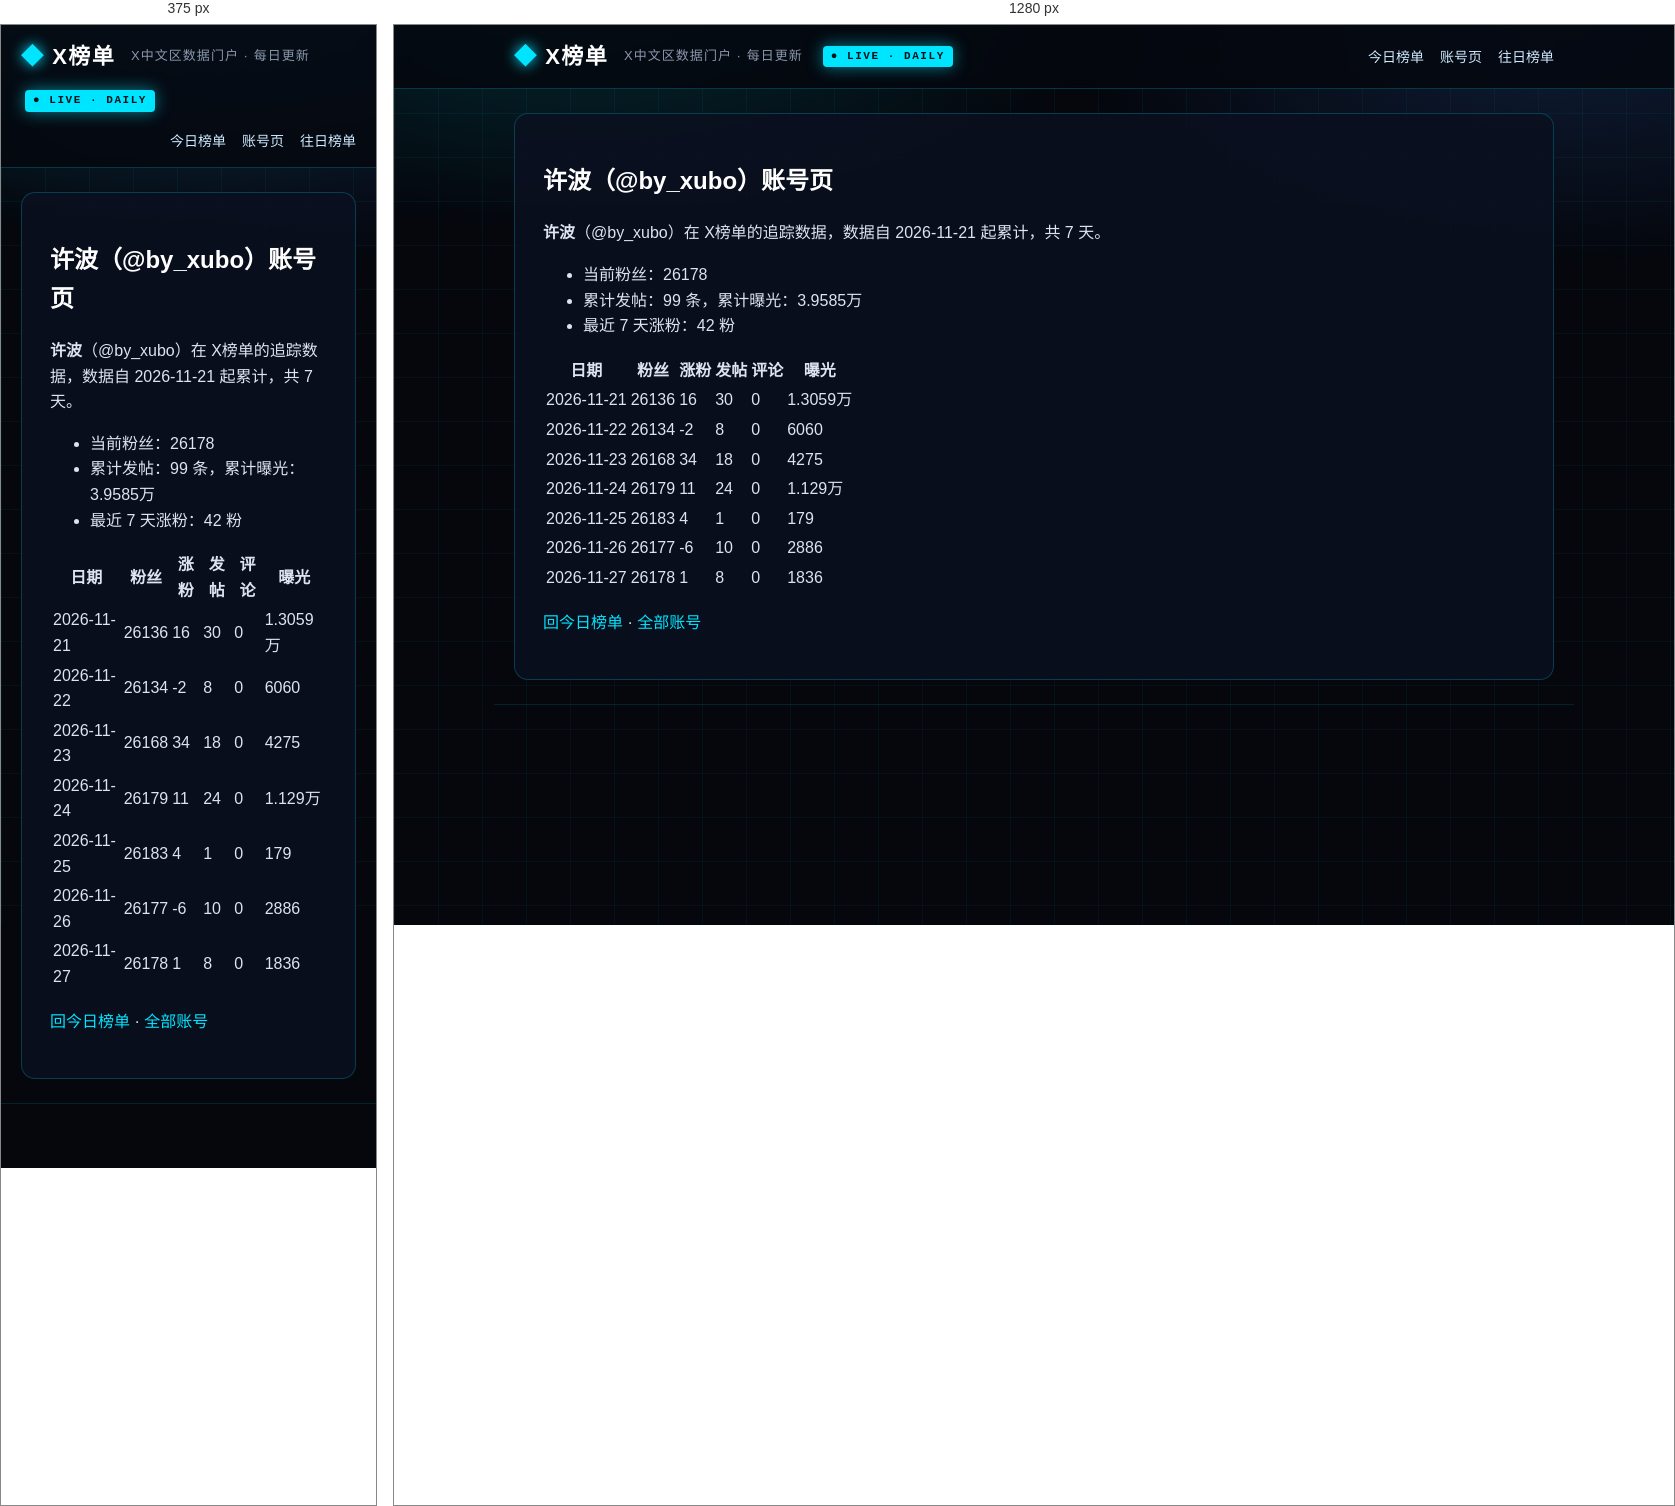
Rendered at 375 px and 1280 px, left to right.

<!-- file: index.html -->
<!DOCTYPE html>
<html lang="zh-CN">
<head>
<meta charset="utf-8">
<meta name="viewport" content="width=device-width, initial-scale=1">



<title>许波（@by_xubo）账号页 · X榜单 · X中文区数据门户</title>
<meta name="description" content="每日更新的 X 中文区发帖、评论、涨粉、曝光榜单">
<link rel="canonical" href="https://deepblock666.github.io/accounts/by_xubo/index.html">
<meta property="og:type" content="website">
<meta property="og:title" content="许波（@by_xubo）账号页 · X榜单 · X中文区数据门户">
<meta property="og:description" content="每日更新的 X 中文区发帖、评论、涨粉、曝光榜单">
<meta property="og:url" content="https://deepblock666.github.io/accounts/by_xubo/index.html">
<meta property="og:site_name" content="X榜单">
<meta name="twitter:card" content="summary">
<link rel="stylesheet" href="/css/style.css">
<meta name="generator" content="Hexo 8.1.2"></head>
<body>
<header class="top">
  <div class="wrap">
    <a class="logo" href="/">X榜单</a>
    <span class="tagline">X中文区数据门户 · 每日更新</span>
    <span class="live">● LIVE · DAILY</span>
    <nav><a href="/">今日榜单</a><a href="/accounts/">账号页</a><a href="/archives/">往日榜单</a></nav>
  </div>
</header>
<main class="wrap">
  <article class="post">
  <h1>许波（@by_xubo）账号页</h1>
  <div class="content"><p><strong>许波</strong>（@by_xubo）在 X榜单的追踪数据，数据自 2026-11-21 起累计，共 7 天。</p>
<ul>
<li>当前粉丝：26178</li>
<li>累计发帖：99 条，累计曝光：3.9585万</li>
<li>最近 7 天涨粉：42 粉</li>
</ul>
<table>
<thead>
<tr>
<th>日期</th>
<th>粉丝</th>
<th>涨粉</th>
<th>发帖</th>
<th>评论</th>
<th>曝光</th>
</tr>
</thead>
<tbody><tr>
<td>2026-11-21</td>
<td>26136</td>
<td>16</td>
<td>30</td>
<td>0</td>
<td>1.3059万</td>
</tr>
<tr>
<td>2026-11-22</td>
<td>26134</td>
<td>-2</td>
<td>8</td>
<td>0</td>
<td>6060</td>
</tr>
<tr>
<td>2026-11-23</td>
<td>26168</td>
<td>34</td>
<td>18</td>
<td>0</td>
<td>4275</td>
</tr>
<tr>
<td>2026-11-24</td>
<td>26179</td>
<td>11</td>
<td>24</td>
<td>0</td>
<td>1.129万</td>
</tr>
<tr>
<td>2026-11-25</td>
<td>26183</td>
<td>4</td>
<td>1</td>
<td>0</td>
<td>179</td>
</tr>
<tr>
<td>2026-11-26</td>
<td>26177</td>
<td>-6</td>
<td>10</td>
<td>0</td>
<td>2886</td>
</tr>
<tr>
<td>2026-11-27</td>
<td>26178</td>
<td>1</td>
<td>8</td>
<td>0</td>
<td>1836</td>
</tr>
</tbody></table>
<p><a href="/">回今日榜单</a> · <a href="/accounts/">全部账号</a></p>
</div>
</article>

</main>
<footer class="foot wrap">
</footer>
</body>
</html>


/* @media block from style.css */
@media(max-width:700px){.champions,.lists{grid-template-columns:1fr}.hero h1{font-size:22px}.stats strong{font-size:28px}}